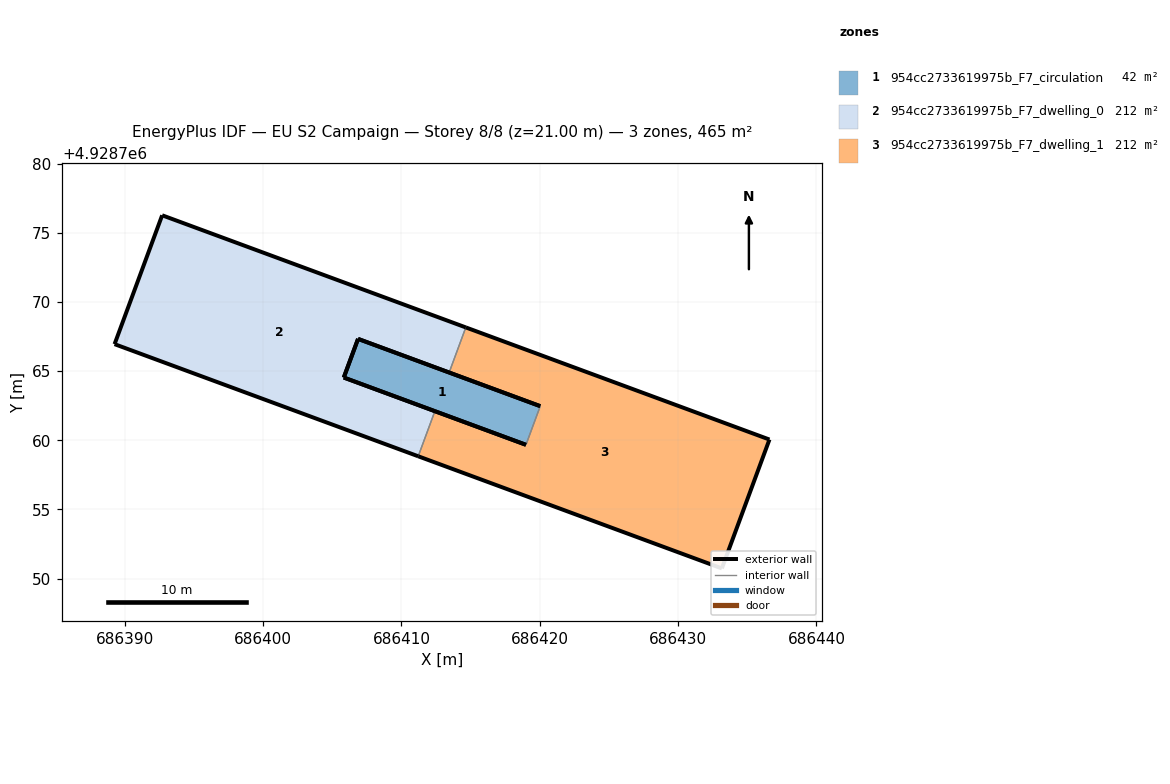
=== STOREY PLAN SPEC (per zone: floor XY polygon, exterior-wall plan segments, windows/doors) ===
zone 1: 954cc2733619975b_F7_circulation  (41.8 m²)
  floor: (686420.03, 4928762.47) (686419.00, 4928759.67) (686405.83, 4928764.54) (686406.86, 4928767.33)
  exterior wall: (686420.03, 4928762.47) – (686406.86, 4928767.33)  [14.0 m]
  exterior wall: (686406.86, 4928767.33) – (686405.83, 4928764.54)  [3.0 m]
  exterior wall: (686405.83, 4928764.54) – (686419.00, 4928759.67)  [14.0 m]
  interior walls: 1
zone 2: 954cc2733619975b_F7_dwelling_0  (211.5 m²)
  floor: (686414.65, 4928768.16) (686413.45, 4928764.90) (686406.86, 4928767.33) (686405.83, 4928764.54) (686412.41, 4928762.10) (686411.21, 4928758.84) (686389.26, 4928766.95) (686392.70, 4928776.27)
  exterior wall: (686389.26, 4928766.95) – (686411.21, 4928758.84)  [23.4 m]
  exterior wall: (686412.41, 4928762.10) – (686405.83, 4928764.54)  [7.0 m]
  exterior wall: (686405.83, 4928764.54) – (686406.86, 4928767.33)  [3.0 m]
  exterior wall: (686406.86, 4928767.33) – (686413.45, 4928764.90)  [7.0 m]
  exterior wall: (686414.65, 4928768.16) – (686392.70, 4928776.27)  [23.4 m]
  exterior wall: (686392.70, 4928776.27) – (686389.26, 4928766.95)  [9.9 m]
  interior walls: 2
zone 3: 954cc2733619975b_F7_dwelling_1  (211.5 m²)
  floor: (686436.60, 4928760.05) (686433.16, 4928750.74) (686411.21, 4928758.84) (686412.41, 4928762.10) (686419.00, 4928759.67) (686420.03, 4928762.47) (686413.45, 4928764.90) (686414.65, 4928768.16)
  exterior wall: (686433.16, 4928750.74) – (686436.60, 4928760.05)  [9.9 m]
  exterior wall: (686436.60, 4928760.05) – (686414.65, 4928768.16)  [23.4 m]
  exterior wall: (686413.45, 4928764.90) – (686420.03, 4928762.47)  [7.0 m]
  exterior wall: (686419.00, 4928759.67) – (686412.41, 4928762.10)  [7.0 m]
  exterior wall: (686411.21, 4928758.84) – (686433.16, 4928750.74)  [23.4 m]
  interior walls: 3

=== DERIVED (storey summary) ===
Building: EU S2 Campaign
Storey: 8 of 8  (floor level z = 21.00 m)
Storey gross floor area: 464.9 m²
Zones on this storey: 3
  - 954cc2733619975b_F7_circulation: floor 41.8 m²; exterior wall 31.1 m (93.2 m²); WWR 0.0%
  - 954cc2733619975b_F7_dwelling_0: floor 211.5 m²; exterior wall 73.8 m (221.3 m²); WWR 0.0%
  - 954cc2733619975b_F7_dwelling_1: floor 211.5 m²; exterior wall 70.8 m (212.3 m²); WWR 0.0%
Zone adjacency (shared interzone walls):
  - 954cc2733619975b_F7_circulation ↔ 954cc2733619975b_F7_dwelling_1
  - 954cc2733619975b_F7_dwelling_0 ↔ 954cc2733619975b_F7_dwelling_1